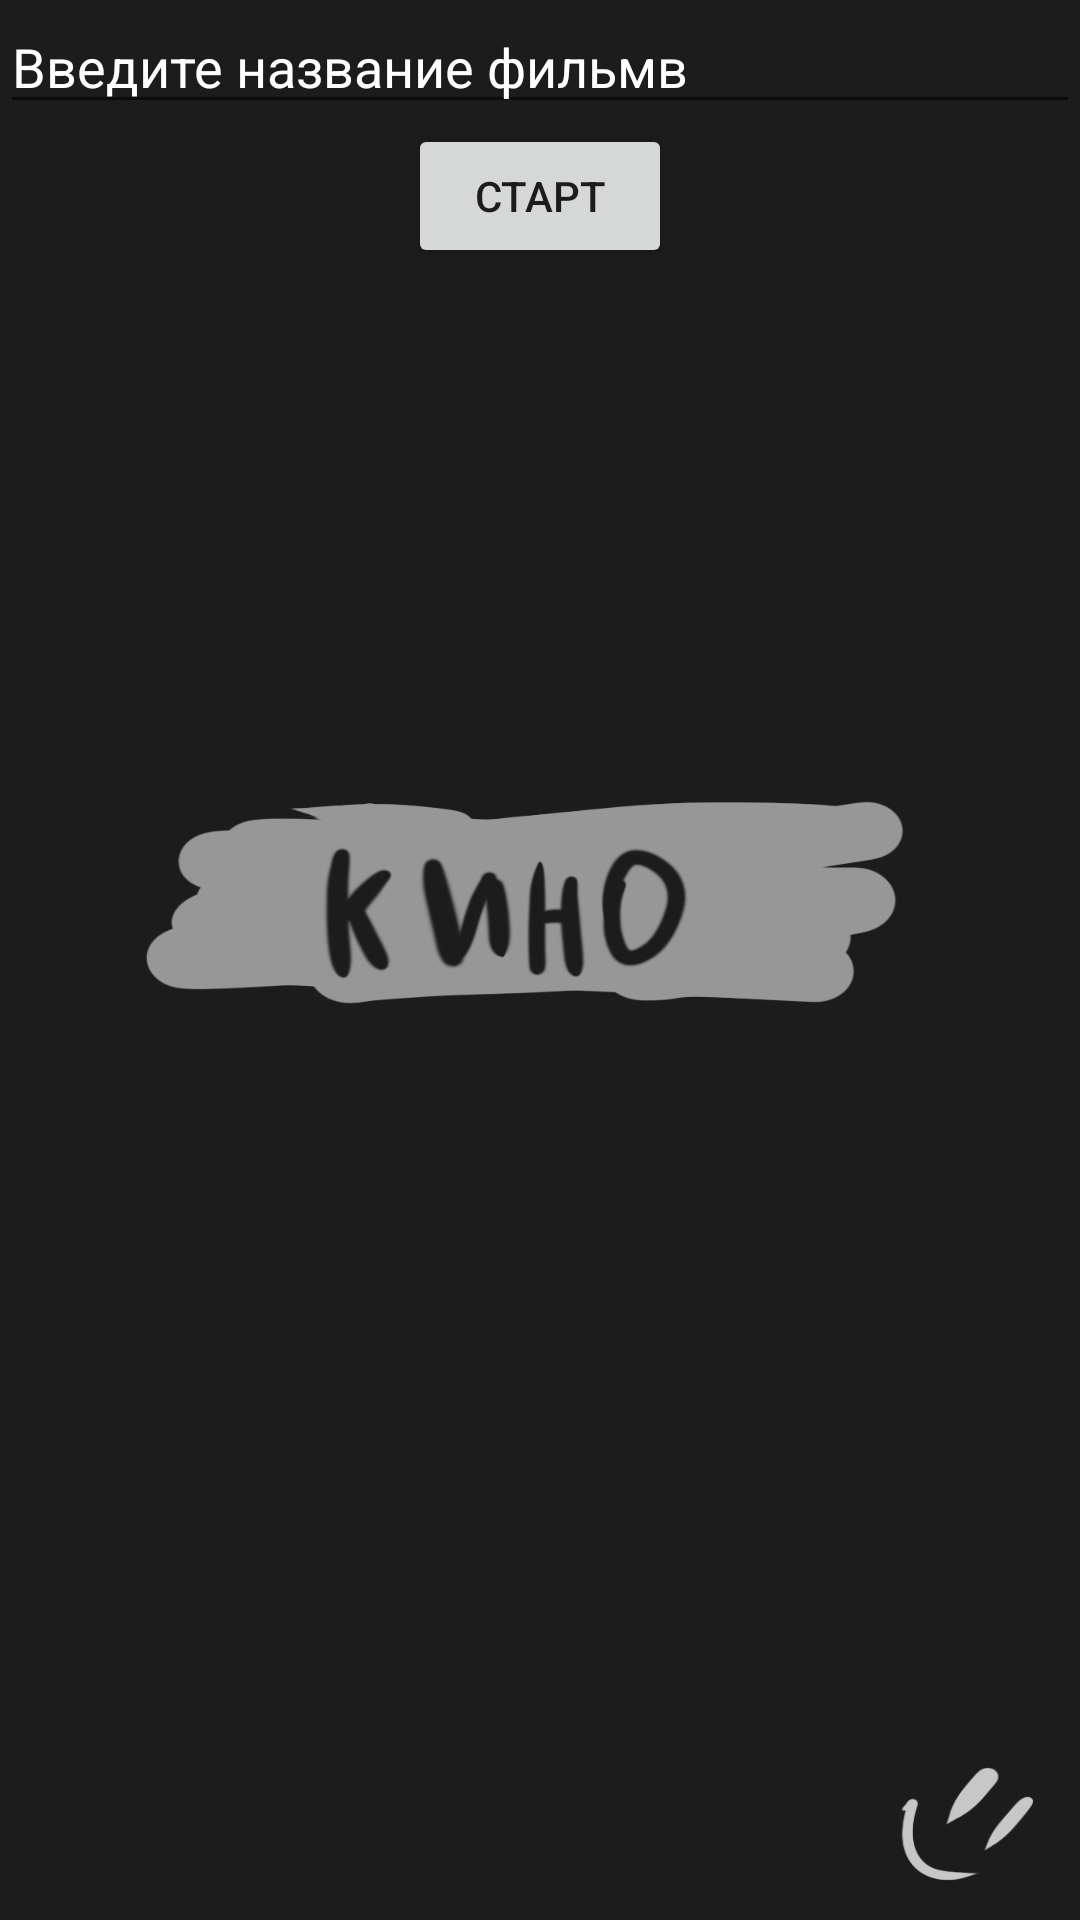

Produce the Android XML layout that renders to this screen, including the resource entries it uses.
<!-- AndroidManifest.xml: application theme Theme.Pracic -->
<!-- res/layout/activity_film.xml -->
<?xml version="1.0" encoding="utf-8"?>
<LinearLayout
    xmlns:android="http://schemas.android.com/apk/res/android"
    android:layout_width="fill_parent"
    android:layout_height="fill_parent"
    android:background="@drawable/img"
    android:orientation="vertical"
    >
    <EditText
        android:id="@+id/editTextTextPersonName"
        android:layout_width="match_parent"
        android:layout_height="wrap_content"
        android:ems="10"
        android:inputType="textPersonName"
        android:textColorHint="@color/white"
        android:textColor="@color/white"
        android:hint="Введите название фильмв"
        android:text="" />

    <Button
        android:layout_width="wrap_content"
        android:layout_height="wrap_content"
        android:layout_gravity="center_horizontal"
        android:onClick="onclick"
        android:text="@string/start"></Button>

    <ProgressBar
        android:layout_width="wrap_content"
        android:layout_height="wrap_content"
        style="?android:attr/progressBarStyleLarge"
        android:indeterminateTintMode="src_atop"
        android:layout_gravity="center_horizontal"
        android:indeterminateTint="@color/white">

    </ProgressBar>

    <TextView
        android:id="@+id/tvInfo"
        android:layout_width="wrap_content"
        android:layout_height="wrap_content"
        android:textColor="@color/white"
        android:text="">
    </TextView>
    <ListView
        android:id="@+id/lvMain"
        android:layout_width="match_parent"
        android:layout_height="match_parent"
        android:textColor="@color/white"
        android:layout_weight="1">
    </ListView></LinearLayout>
<!-- resources referenced by this layout -->
<resources>
  <!-- drawable img: png bitmap (drawable-v24, 61077 bytes) -->
  <string name="start">Старт</string>
  <style name="Theme.Pracic" parent="Theme.MaterialComponents.DayNight.DarkActionBar">
          
          <item name="colorPrimary">@color/cardview_dark_background</item>
          <item name="colorPrimaryVariant">@color/cardview_dark_background</item>
          <item name="colorOnPrimary">@color/white</item>
          
          <item name="colorSecondary">@color/teal_200</item>
          <item name="colorSecondaryVariant">@color/teal_700</item>
          <item name="colorOnSecondary">@color/black</item>
          
          <item name="android:statusBarColor" tools:targetApi="l">?attr/colorPrimaryVariant</item>
          
      </style>
  <!-- not gathered from this repository: default colours our renderer supplied (Android Studio template values) -->
  <color name="teal_200">#FF03DAC5</color>
  <color name="teal_700">#FF018786</color>
  <color name="black">#FF000000</color>
  <color name="white">#FFFFFFFF</color>
</resources>
